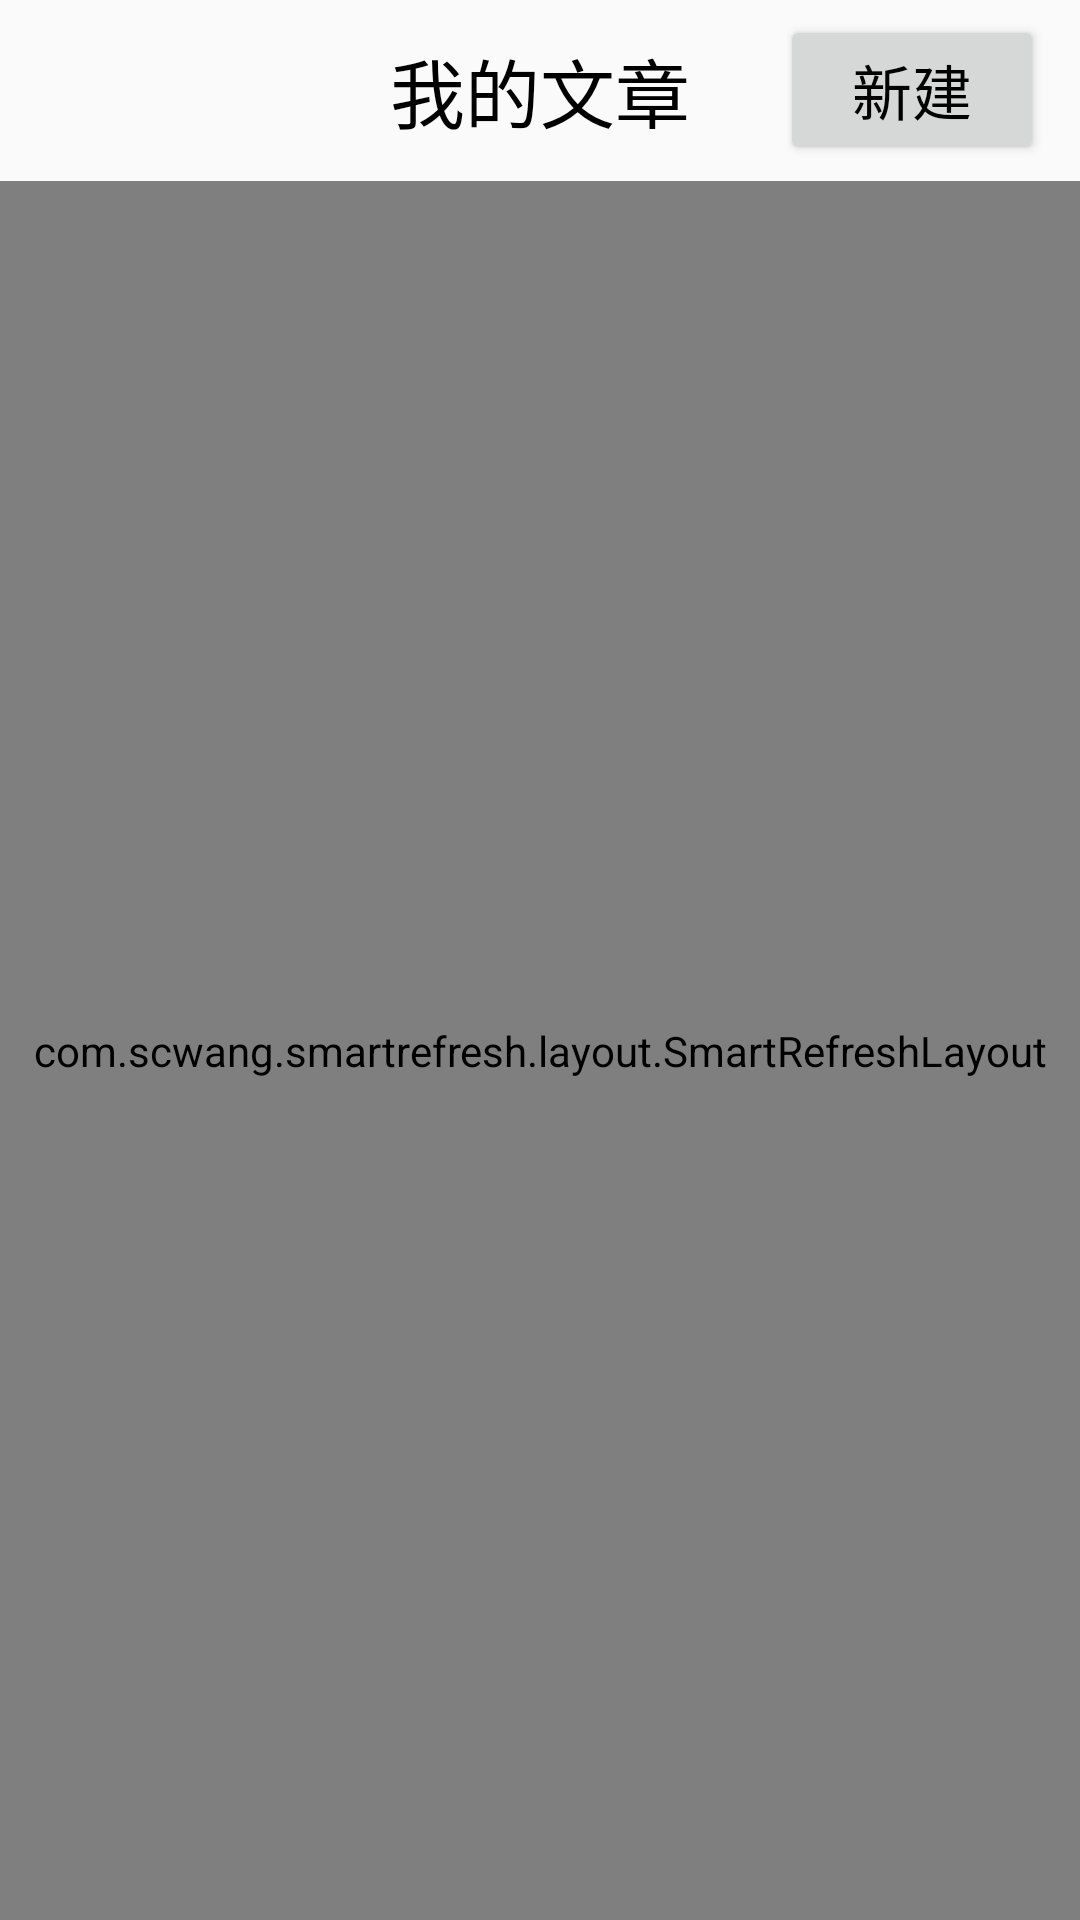

The Android layout XML behind this screen, and the referenced resources:
<!-- AndroidManifest.xml: application theme AppTheme -->
<!-- res/layout/fragment_article.xml -->
<?xml version="1.0" encoding="utf-8"?>
<LinearLayout xmlns:android="http://schemas.android.com/apk/res/android"
    xmlns:tools="http://schemas.android.com/tools"
    xmlns:app="http://schemas.android.com/apk/res-auto"
    android:layout_width="match_parent"
    android:layout_height="match_parent"
    tools:context=".ArticleFragment"
    android:orientation="vertical">

    <RelativeLayout
        android:layout_width="match_parent"
        android:layout_height="wrap_content">

        <TextView
            android:layout_width="wrap_content"
            android:layout_height="wrap_content"
            android:layout_centerHorizontal="true"
            android:layout_marginTop="12dp"
            android:layout_marginBottom="12dp"
            android:text="我的文章"
            android:textSize="25sp"
            android:textColor="#000000" />
        <Button
            android:id="@+id/outPutArticle"
            android:layout_width="wrap_content"
            android:layout_height="50dp"
            android:text="新建"
            android:textSize="20sp"
            android:textColor="#000000"
            android:layout_alignParentRight="true"
            android:layout_marginRight="12dp"
            android:layout_centerVertical="true"/>

    </RelativeLayout>

    <com.scwang.smartrefresh.layout.SmartRefreshLayout
        android:id="@+id/articleRefreshLayout"
        android:layout_width="match_parent"
        android:layout_height="match_parent">
        <com.scwang.smartrefresh.layout.header.ClassicsHeader
            android:layout_width="match_parent"
            android:layout_height="wrap_content"/>
        <androidx.recyclerview.widget.RecyclerView
            android:id="@+id/articleRecyclerview"
            android:layout_width="match_parent"
            android:layout_height="wrap_content"/>
    </com.scwang.smartrefresh.layout.SmartRefreshLayout>



</LinearLayout>
<!-- resources referenced by this layout -->
<resources>
  <style name="AppTheme" parent="Theme.AppCompat.Light.NoActionBar">
          
          <item name="colorPrimary">@color/colorPrimary</item>
          <item name="colorPrimaryDark">#1A000000</item>
          <item name="colorAccent">@color/colorAccent</item>
      </style>
  <color name="colorPrimary">#6200EE</color>
  <color name="colorAccent">#03DAC5</color>
</resources>
